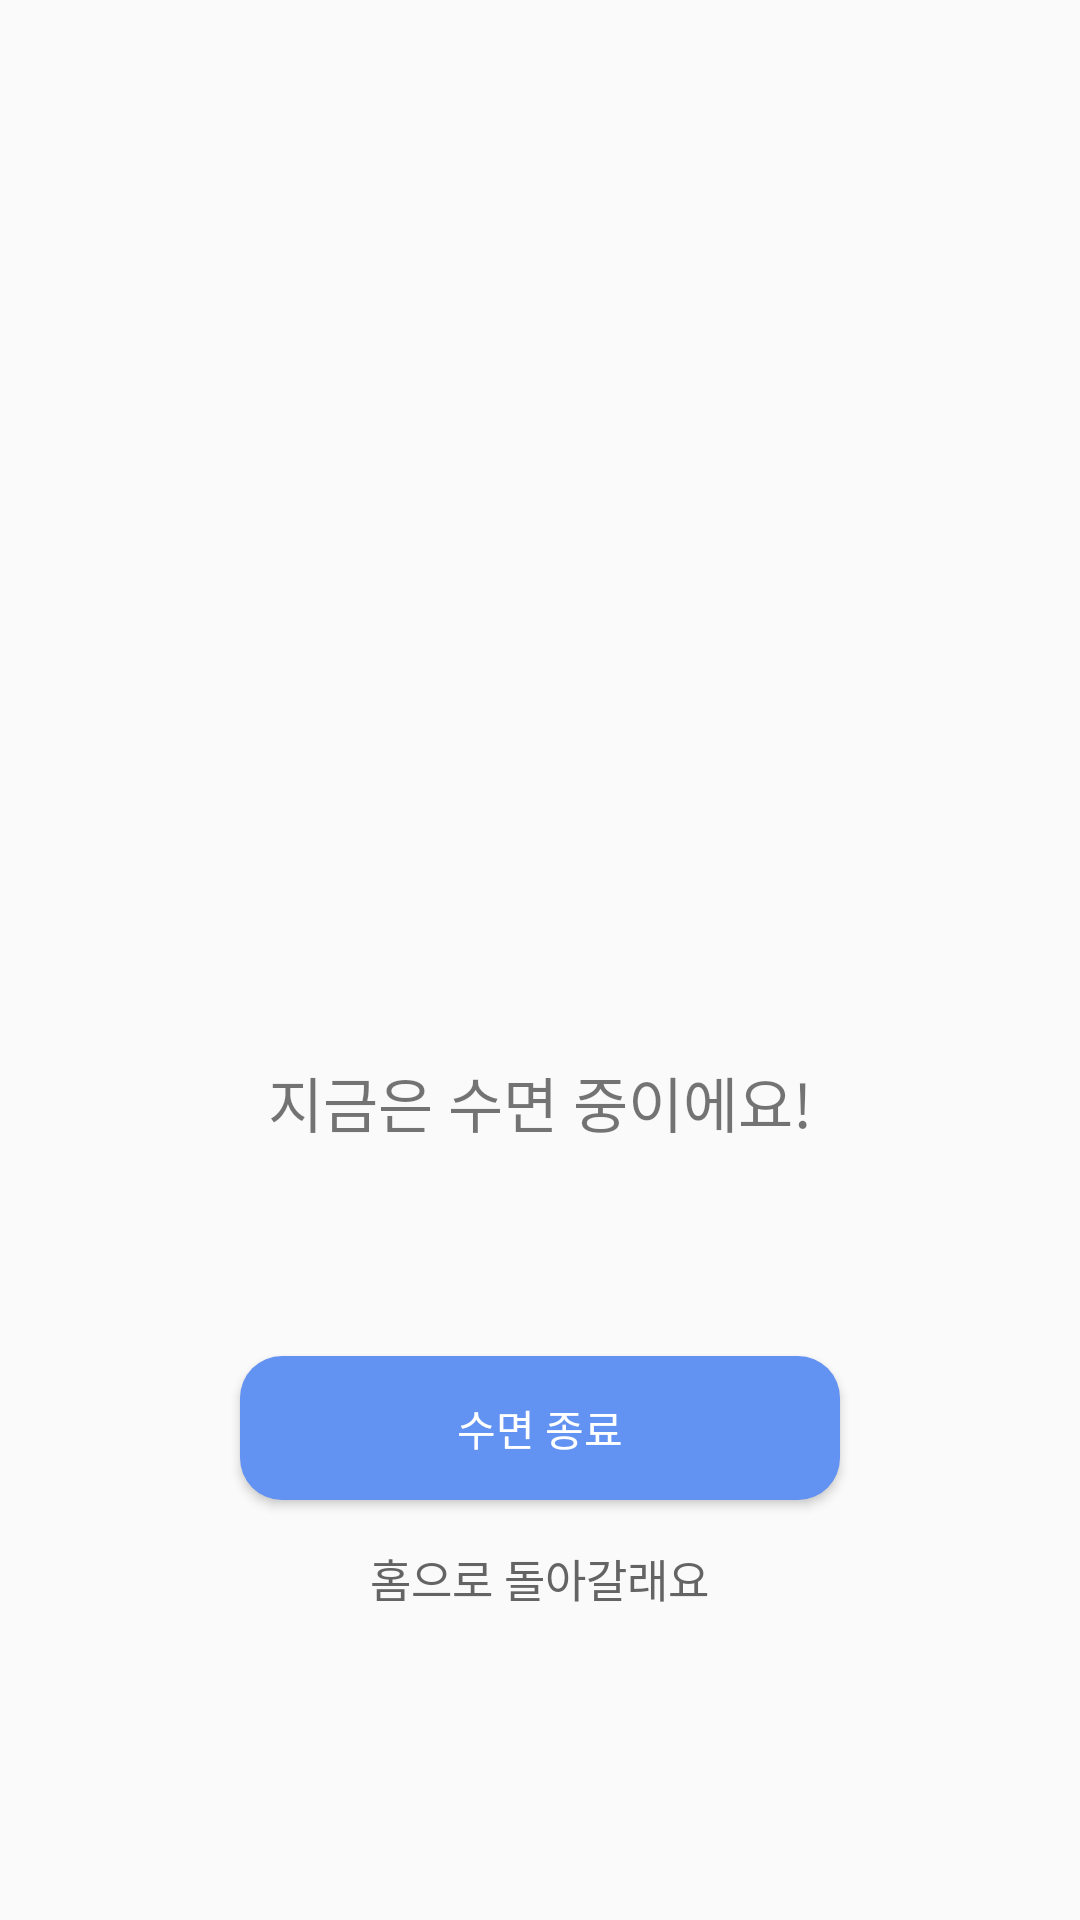

Reconstruct the res/layout file that produces this screen, plus the resources it refers to.
<!-- AndroidManifest.xml: application theme Theme.AlarmForSleep -->
<!-- res/layout/activity_sleep_start.xml -->
<?xml version="1.0" encoding="utf-8"?>
<LinearLayout android:orientation="vertical"
    xmlns:android="http://schemas.android.com/apk/res/android"
    xmlns:app="http://schemas.android.com/apk/res-auto"
    xmlns:tools="http://schemas.android.com/tools"
    android:layout_width="match_parent"
    android:layout_height="match_parent"
    tools:context=".MainActivity"
    android:gravity="center"
    android:padding="20dp">

    <ImageView
        android:layout_width="wrap_content"
        android:layout_height="200dp"
        android:src="@drawable/sleeping"/>

    <TextView
        android:id="@+id/sleeping"
        android:layout_width="match_parent"
        android:layout_height="wrap_content"
        android:text="지금은 수면 중이에요!"
        android:gravity="center"
        android:textSize="20dp"
        android:layout_marginTop="50dp"/>


    <Button
        android:id="@+id/sleep_end"
        android:layout_width="wrap_content"
        android:layout_height="wrap_content"
        android:layout_gravity="center"
        android:background="@drawable/main_button_style"
        android:text="수면 종료"
        android:textColor="@color/white"
        android:layout_marginTop="70dp"/>

    <Button
        android:id="@+id/back_home"
        android:layout_width="wrap_content"
        android:layout_height="wrap_content"
        android:layout_gravity="center"
        android:text="홈으로 돌아갈래요"
        android:textSize="15dp"
        android:textColor="#646464"
        android:minHeight="0dp"
        android:background="@drawable/expt_button_style"
        android:layout_marginTop="15dp"/>

</LinearLayout>
<!-- resources referenced by this layout -->
<resources>
  <!-- drawable expt_button_style (drawable) -->
  <?xml version="1.0" encoding="utf-8"?>
  <selector xmlns:android="http://schemas.android.com/apk/res/android">
      <item android:state_pressed="true"
          android:drawable="@drawable/expt_button2"/>
  
      <item android:drawable="@drawable/expt_button1"/>
  </selector>
  <!-- drawable main_button_style (drawable) -->
  <?xml version="1.0" encoding="utf-8"?>
  <selector xmlns:android="http://schemas.android.com/apk/res/android">
      <item android:state_pressed="true"
          android:drawable="@drawable/main_button2"/>
  
      <item android:drawable="@drawable/main_button1"/>
  </selector>
  <style name="Theme.AlarmForSleep" parent="Theme.AppCompat.Light">
          
          <item name="colorPrimary">#ffffff</item>
          <item name="colorPrimaryVariant">#ffffff</item>
          <item name="colorOnPrimary">@color/white</item>
          
          <item name="colorSecondary">@color/teal_200</item>
          <item name="colorSecondaryVariant">@color/teal_700</item>
          <item name="colorOnSecondary">@color/black</item>
          
          <item name="windowNoTitle">true</item>
          <item name="android:statusBarColor" tools:targetApi="l">?attr/colorPrimaryVariant</item>
          
      </style>
  <!-- drawable expt_button2 (drawable) -->
  <?xml version="1.0" encoding="utf-8"?>
  <layer-list xmlns:android="http://schemas.android.com/apk/res/android">
      <item
          android:top="-2dp"
          android:right="-2dp"
          android:left="-2dp">
          <shape android:shape="rectangle">
              //배경색
              <solid android:color="#bebebe"/>
              //테두리색
              <stroke
                  android:width="1dp"
                  android:color="#646464"/>
              <padding
                  android:bottom="0dp"/>
          </shape>
      </item>
  </layer-list>
  <!-- drawable main_button2 (drawable) -->
  <?xml version="1.0" encoding="utf-8"?>
  <shape xmlns:android="http://schemas.android.com/apk/res/android">
      <corners
          android:radius="14dp"
          />
      <solid
          android:color="#4A6EB5"
          />
      <padding
          android:left="0dp"
          android:top="0dp"
          android:right="0dp"
          android:bottom="0dp"
          />
      <size
          android:width="200dp"
          android:height="40dp"
          />
      <stroke
          android:width="0dp"
          android:color="#878787"
          />
  </shape>
  <!-- drawable main_button1 (drawable) -->
  <?xml version="1.0" encoding="utf-8"?>
  <shape xmlns:android="http://schemas.android.com/apk/res/android">
      <corners
          android:radius="14dp"
          />
      <solid
          android:color="#6393F2"
          />
      <padding
          android:left="0dp"
          android:top="0dp"
          android:right="0dp"
          android:bottom="0dp"
          />
      <size
          android:width="200dp"
          android:height="40dp"
          />
      <stroke
          android:width="0dp"
          android:color="#878787"
          />
  </shape>
  <!-- not gathered from this repository: default colours our renderer supplied (Android Studio template values) -->
  <color name="teal_200">#FF03DAC5</color>
  <color name="teal_700">#FF018786</color>
  <color name="black">#FF000000</color>
  <color name="white">#FFFFFFFF</color>
</resources>
